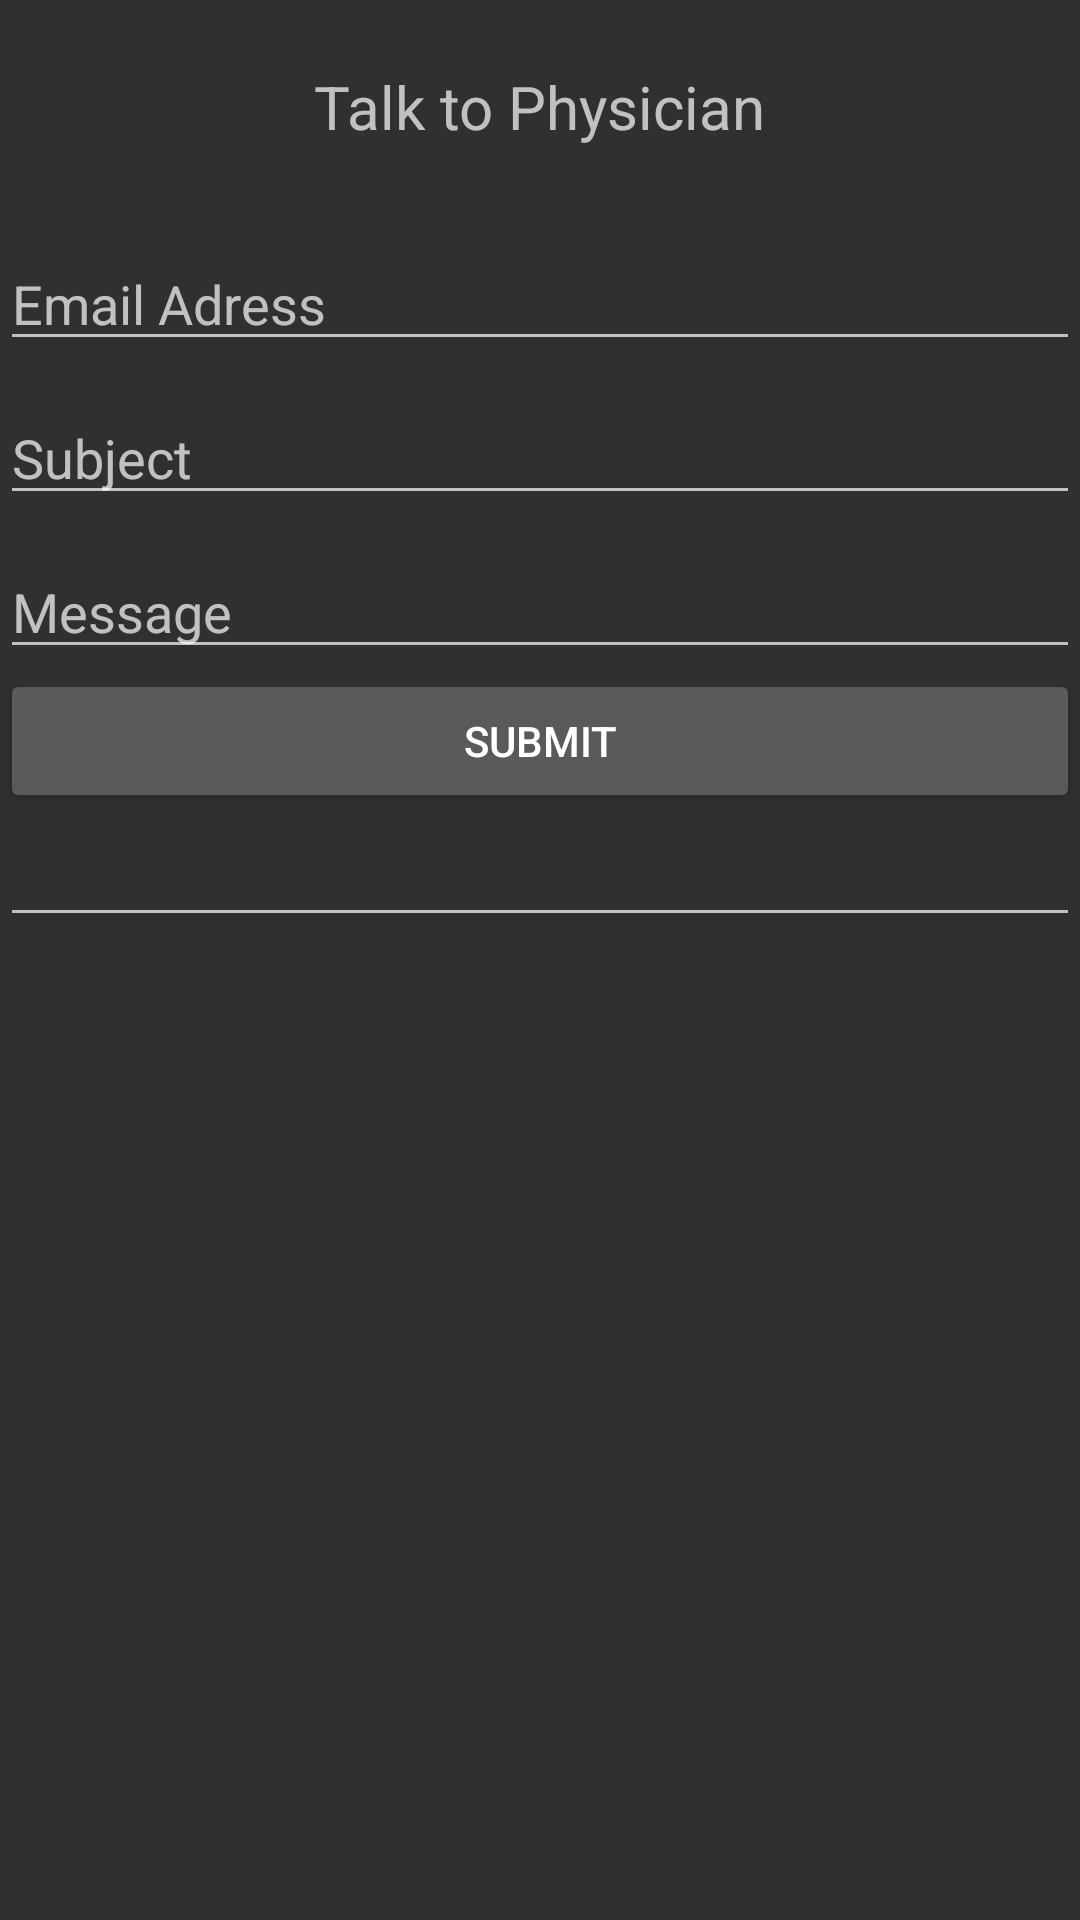

Android layout source for this screen:
<!-- AndroidManifest.xml: application theme AppTheme -->
<!-- res/layout/email_screen.xml -->
<?xml version="1.0" encoding="utf-8"?>
<LinearLayout xmlns:android="http://schemas.android.com/apk/res/android"
    xmlns:app="http://schemas.android.com/apk/res-auto"
    android:orientation="vertical"
    android:layout_width="match_parent"
    android:layout_height="match_parent">

    <TextView
        android:id="@+id/textView"
        android:layout_width="wrap_content"
        android:layout_height="wrap_content"
        android:layout_gravity="center"
        android:text="@string/email_title"
        android:layout_marginTop="22dp"
        android:textSize="20sp"/>

    <EditText
        android:id="@+id/email"
        android:layout_width="match_parent"
        android:layout_height="wrap_content"
        android:ems="10"
        android:inputType="textEmailAddress"
        android:layout_marginTop="30dp"
        android:hint="Email Adress"/>

    <EditText
        android:id="@+id/subject"
        android:layout_width="match_parent"
        android:layout_height="wrap_content"
        android:ems="10"
        android:inputType="textEmailSubject"
        android:layout_marginTop="10dp"
        android:hint="Subject"/>

    <EditText
        android:id="@+id/message"
        android:layout_width="match_parent"
        android:layout_height="wrap_content"
        android:ems="10"
        android:inputType="text"
        android:layout_marginTop="10dp"
        android:hint="Message"/>
    <Button
        android:id="@+id/send"
        android:layout_width="match_parent"
        android:layout_height="wrap_content"
        android:text="Submit"
        />

    <EditText
        android:id="@+id/errorMessage"
        android:layout_width="match_parent"
        android:layout_height="wrap_content"
        android:gravity="center"/>

</LinearLayout>
<!-- resources referenced by this layout -->
<resources>
  <string name="email_title">Talk to Physician</string>
  <style name="AppTheme" parent="Theme.AppCompat">
          
          <item name="colorPrimary">@color/colorPrimary</item>
          <item name="colorPrimaryDark">@color/colorPrimaryDark</item>
          <item name="colorAccent">@color/colorAccent</item>
      </style>
  <color name="colorPrimary">#3F51B5</color>
  <color name="colorPrimaryDark">#303F9F</color>
  <color name="colorAccent">#FF4081</color>
</resources>
